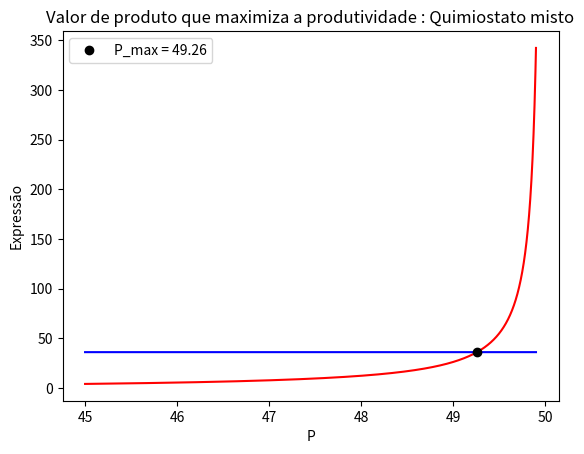

The matplotlib source for this figure:
import matplotlib.pyplot as plt
import numpy as np
#glucose 
mium_gluc = 0.66
Ks_gluc = 0.565 
Kis_gluc = 284
Pm_sub_gluc = 95
b_gluc = 1.29
ms_gluc = 0.097
#xilose
mium_xil = 0.19
Ks_xil = 3.4
Kis_xil = 18
Pm_sub_xil = 59
b_xil = 1
ms_xil = 0.067

y1_p = []
y2_p = []

P = np.linspace(45,49.9,num=90000)
S2_gluc = 45.55
S2_xil = 7

teta = S2_gluc/(S2_gluc+S2_xil)*mium_gluc*S2_gluc/(Ks_gluc+S2_gluc+S2_gluc**2/Kis_gluc)
l = S2_xil/(S2_gluc+S2_xil)*mium_xil*S2_xil/(Ks_xil+S2_xil+S2_xil**2/Kis_xil)
psi_gluc = (1/Pm_sub_gluc)**b_gluc
psi_xil = (1/Pm_sub_xil)**b_xil
y2 = teta/l

for P2 in P:
    y1 = ((b_xil+1)*P2**b_xil*psi_xil-1)/(1-(b_gluc+1)*P2**b_gluc*psi_gluc)
    y1_p.append(y1)
    y2_p.append(y2)
    if abs(y1-y2)<=0.005:
            root = P2
    
          
print('Interseção = ', round(root,2))
plt.plot(P, y1_p, 'r')
plt.plot(P, y2_p, 'b')
plt.plot(root, y2,'o', color = 'k', label = 'P_max = ' + str(round(root,2)))
plt.legend()
plt.title('Valor de produto que maximiza a produtividade : Quimiostato misto')
plt.xlabel('P')
plt.ylabel('Expressão')
plt.show()
